Run: headless pygame with SDL's dummy video driver; simulated clock (each Clock.tick advances the game by its frame time, no real sleeping); random seed 0; keys injected as events and as key.get_pressed() state; no mouse input.
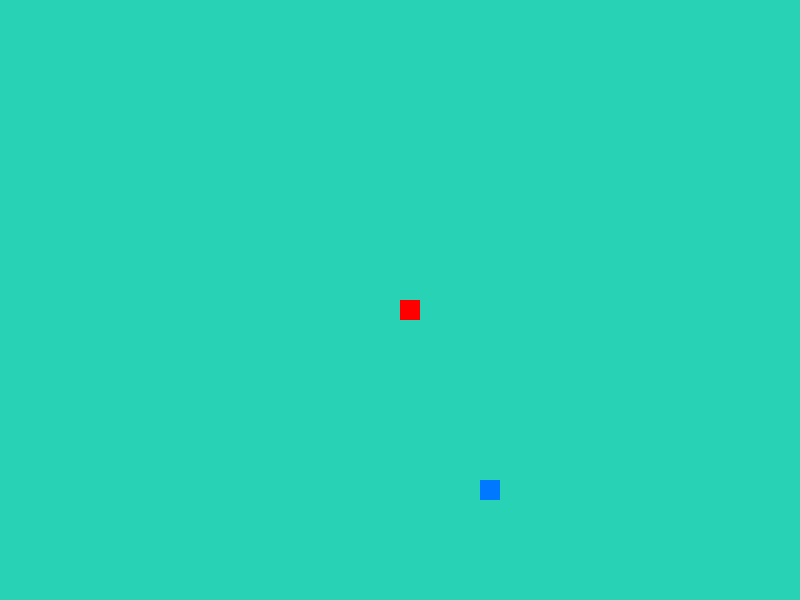
Frame 1 of 1 · flips 1–60 · no input

The pygame program that drew these frames:

import pygame
import sys
import random

pygame.init()

#Dictionary

Colors = {
    "MintyGreen": (40,210,180),
    "Red": (255,0,0),
    "LightBlue":(0,120,255)
}

Config = {
    "ScreenX":800,
    "ScreenY":600,
    "ScreenTittle": "Momo's Snake Game",
    "Background": Colors["MintyGreen"],
    "BlockSize": 20, 
    "Speed": 15
}

Snake = {
    "X": Config["ScreenX"] / 2,
    "Y": Config["ScreenY"] / 2, 
    "Direction": "none",
    "Color": Colors["Red"], 
    "length": 0 ,
    "tail": []
}

Food = {
    "X": 0,
    "Y": 0,
    "Color": Colors["LightBlue"]
}

def RandmoizeFoodlocation():
    Food["X"] = random.randrange(0,Config["ScreenX"],Config["BlockSize"])
    Food["Y"] = random.randrange(0,Config["ScreenY"],Config["BlockSize"])

def DrawGame(screen):
    #Frames stacking on top of each other
    screen.fill(Config["Background"])
    pygame.draw.rect(screen, Snake["Color"], [Snake["X"], Snake["Y"], Config["BlockSize"], Config["BlockSize"]])
    for tail in Snake["tail"]:
        pygame.draw.rect(screen, Snake["Color"], [tail[0], tail[1], Config["BlockSize"], Config["BlockSize"]])
    pygame.draw.rect(screen, Food["Color"], [Food["X"], Food["Y"], Config["BlockSize"], Config["BlockSize"]])
    pygame.display.update()

def main():
    #Backgroup Setting
    screen = pygame.display.set_mode((Config["ScreenX"], Config["ScreenY"]))
    clock = pygame.time.Clock()
    pygame.display.set_caption(Config["ScreenTittle"])
    pygame.display.update()
    RandmoizeFoodlocation()


    while True:
        for event in pygame.event.get():
            if event.type == pygame.QUIT:
                sys.exit()
            #Adding Snake potection
            if event.type == pygame.KEYDOWN:
                if event.key == pygame.K_LEFT or event.key == pygame.K_a:
                    if Snake["Direction"] != "right":
                        Snake["Direction"] = "left"
                    
                if event.key == pygame.K_RIGHT or event.key == pygame.K_d:
                    if Snake["Direction"] != "left":
                        Snake["Direction"] = "right"
                    
                if event.key == pygame.K_UP or event.key == pygame.K_w:
                    if Snake["Direction"] != "down":
                        Snake["Direction"] = "up"
                    
                if event.key == pygame.K_DOWN or event.key == pygame.K_s:
                    if Snake["Direction"] != "up": 
                        Snake["Direction"] = "down"
                    
        #If we don't set a clock for speed, it will move super fast like computer XD
        if Snake["Direction"] == "left":
            Snake["X"] -= Config["BlockSize"]
        if Snake["Direction"] == "right":
            Snake["X"] += Config["BlockSize"]
        if Snake["Direction"] == "up":
            Snake["Y"] -= Config["BlockSize"]
        if Snake["Direction"] == "down":
            Snake["Y"] += Config["BlockSize"]
        

        DrawGame(screen)
        
        #Check for wall collision
        if Snake["X"] < 0 or Snake["X"] >= Config["ScreenX"] or Snake["Y"] < 0 or Snake["Y"] >= Config["ScreenY"]:
            print("You hit the wall!!")
            break
        #Hit tail or not
        if [Snake["X"], Snake["Y"]] in Snake["tail"]:
            print("You hit your tail!!!")
            break

        if Snake["X"] == Food["X"] and Snake["Y"] == Food["Y"]:
            Snake["length"] += 1
            Snake["tail"].append([Snake["X"],Snake["Y"]])
            RandmoizeFoodlocation()

        Snake["tail"].append([Snake["X"],Snake["Y"]])
        if len(Snake["tail"]) > Snake["length"]:
            del Snake["tail"][0]
        
        #Control the refesh rate
        clock.tick(Config["Speed"])

    

if __name__ == "__main__":
    main()
